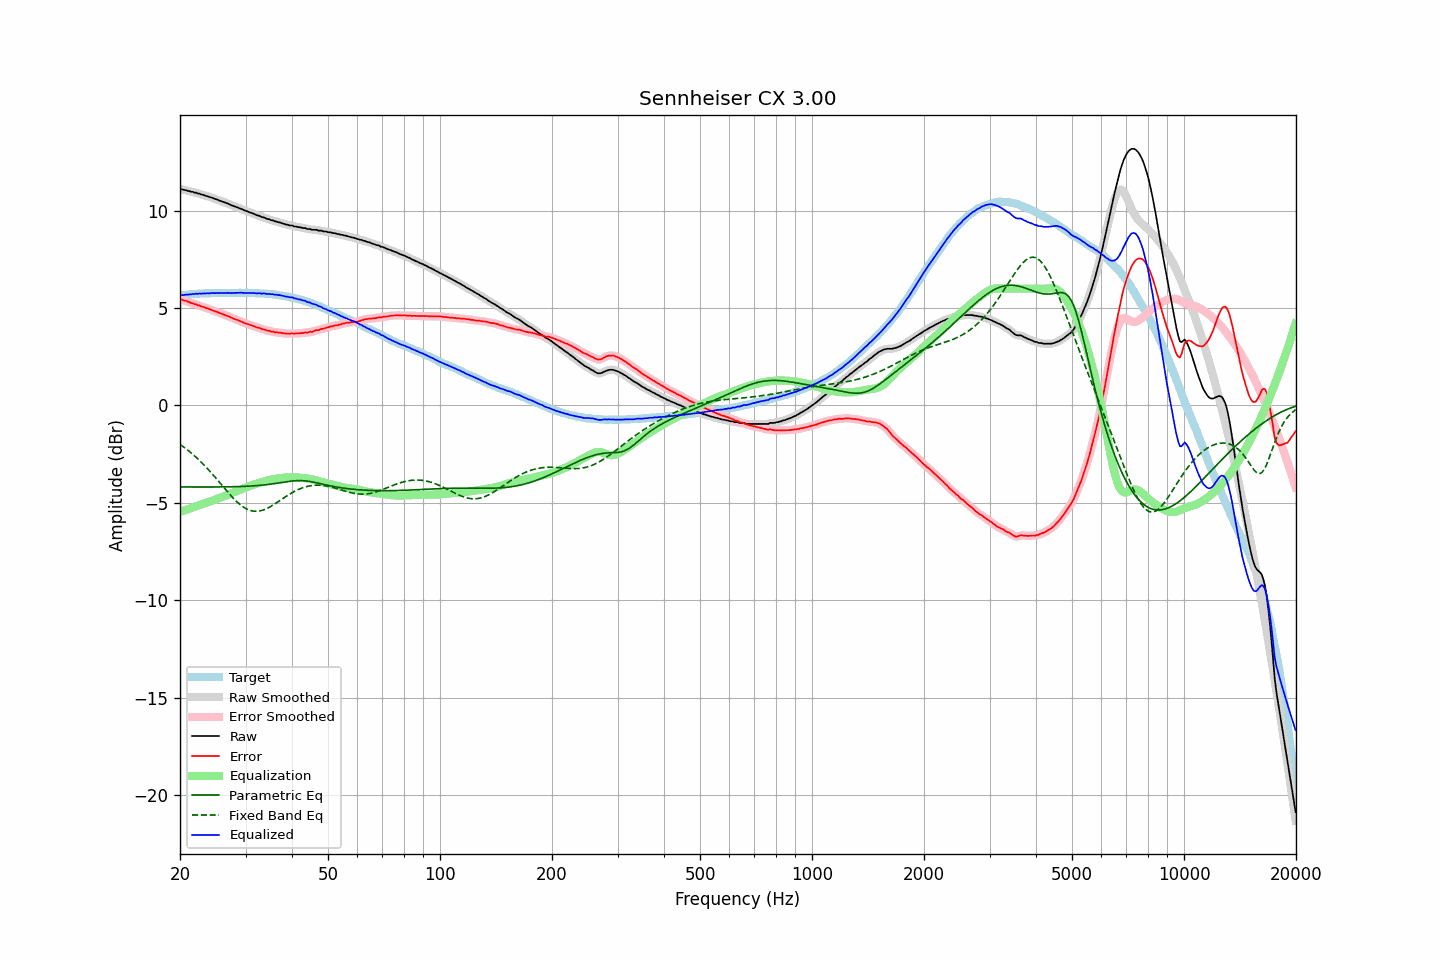

The data file committed next to this chart (first rows):
frequency, raw, error, smoothed, error_smoothed, equalization, parametric_eq, fixed_band_eq, equalized_raw, equalized_smoothed, target
20.00, 11.12, 5.47, 11.12, 5.47, -5.47, -4.19, -2.00, 5.65, 5.65, 5.65
20.20, 11.10, 5.44, 11.10, 5.44, -5.44, -4.19, -2.06, 5.66, 5.66, 5.66
20.40, 11.08, 5.41, 11.08, 5.41, -5.41, -4.19, -2.12, 5.67, 5.67, 5.67
20.61, 11.06, 5.38, 11.06, 5.38, -5.38, -4.19, -2.18, 5.68, 5.68, 5.68
20.81, 11.05, 5.37, 11.04, 5.36, -5.35, -4.19, -2.24, 5.70, 5.69, 5.68
21.02, 11.01, 5.32, 11.02, 5.33, -5.33, -4.19, -2.31, 5.69, 5.70, 5.69
21.23, 11.01, 5.31, 11.00, 5.30, -5.30, -4.19, -2.37, 5.71, 5.70, 5.70
21.44, 10.97, 5.25, 10.98, 5.26, -5.27, -4.19, -2.44, 5.70, 5.71, 5.72
21.66, 10.97, 5.25, 10.96, 5.24, -5.24, -4.19, -2.51, 5.73, 5.72, 5.72
21.87, 10.93, 5.20, 10.94, 5.21, -5.21, -4.19, -2.59, 5.72, 5.73, 5.73
22.09, 10.93, 5.20, 10.92, 5.19, -5.18, -4.19, -2.66, 5.75, 5.74, 5.73
22.31, 10.88, 5.14, 10.89, 5.16, -5.16, -4.19, -2.74, 5.72, 5.74, 5.74
22.54, 10.88, 5.14, 10.87, 5.13, -5.13, -4.19, -2.82, 5.75, 5.74, 5.74
22.76, 10.84, 5.09, 10.85, 5.10, -5.10, -4.19, -2.90, 5.74, 5.74, 5.75
22.99, 10.82, 5.07, 10.82, 5.07, -5.07, -4.19, -2.98, 5.75, 5.75, 5.75
23.22, 10.80, 5.05, 10.79, 5.04, -5.04, -4.19, -3.06, 5.76, 5.75, 5.75
23.45, 10.76, 5.00, 10.77, 5.02, -5.02, -4.19, -3.15, 5.74, 5.75, 5.76
23.69, 10.75, 5.00, 10.74, 4.99, -4.99, -4.19, -3.24, 5.77, 5.76, 5.76
23.92, 10.71, 4.96, 10.72, 4.96, -4.96, -4.19, -3.33, 5.75, 5.76, 5.76
24.16, 10.69, 4.93, 10.69, 4.93, -4.93, -4.19, -3.42, 5.77, 5.77, 5.76
24.40, 10.67, 4.90, 10.66, 4.89, -4.89, -4.19, -3.51, 5.78, 5.77, 5.77
24.65, 10.63, 4.86, 10.64, 4.86, -4.86, -4.19, -3.61, 5.77, 5.77, 5.77
24.89, 10.60, 4.83, 10.60, 4.83, -4.83, -4.19, -3.70, 5.77, 5.77, 5.77
25.14, 10.58, 4.81, 10.57, 4.80, -4.80, -4.19, -3.80, 5.78, 5.77, 5.77
25.39, 10.54, 4.77, 10.54, 4.77, -4.77, -4.19, -3.90, 5.77, 5.77, 5.77
25.65, 10.51, 4.74, 10.51, 4.74, -4.74, -4.19, -3.99, 5.77, 5.77, 5.77
25.91, 10.48, 4.71, 10.48, 4.71, -4.71, -4.18, -4.09, 5.77, 5.77, 5.77
26.16, 10.45, 4.67, 10.45, 4.68, -4.68, -4.18, -4.19, 5.77, 5.77, 5.78
26.43, 10.42, 4.64, 10.42, 4.65, -4.65, -4.18, -4.29, 5.78, 5.78, 5.78
26.69, 10.39, 4.61, 10.39, 4.61, -4.61, -4.18, -4.38, 5.78, 5.78, 5.78
26.96, 10.36, 4.59, 10.36, 4.58, -4.58, -4.18, -4.48, 5.78, 5.78, 5.78
27.23, 10.32, 4.55, 10.32, 4.55, -4.54, -4.18, -4.57, 5.78, 5.78, 5.77
27.50, 10.28, 4.51, 10.28, 4.51, -4.51, -4.18, -4.66, 5.77, 5.77, 5.77
27.77, 10.25, 4.47, 10.25, 4.47, -4.48, -4.17, -4.75, 5.77, 5.77, 5.78
28.05, 10.22, 4.44, 10.22, 4.44, -4.44, -4.17, -4.83, 5.78, 5.78, 5.78
28.33, 10.19, 4.41, 10.19, 4.41, -4.41, -4.17, -4.91, 5.78, 5.78, 5.78
28.62, 10.16, 4.38, 10.16, 4.38, -4.38, -4.17, -4.99, 5.79, 5.79, 5.78
28.90, 10.13, 4.34, 10.13, 4.35, -4.34, -4.17, -5.06, 5.79, 5.79, 5.79
29.19, 10.10, 4.32, 10.10, 4.31, -4.31, -4.16, -5.13, 5.79, 5.79, 5.79
29.48, 10.06, 4.28, 10.06, 4.27, -4.28, -4.16, -5.19, 5.78, 5.78, 5.78
29.78, 10.02, 4.24, 10.02, 4.24, -4.24, -4.16, -5.25, 5.78, 5.78, 5.78
30.08, 9.99, 4.20, 9.99, 4.21, -4.21, -4.15, -5.29, 5.78, 5.78, 5.79
30.38, 9.96, 4.18, 9.96, 4.18, -4.18, -4.15, -5.34, 5.78, 5.78, 5.78
30.68, 9.93, 4.15, 9.93, 4.15, -4.15, -4.14, -5.37, 5.78, 5.78, 5.78
30.99, 9.90, 4.13, 9.90, 4.13, -4.12, -4.14, -5.40, 5.78, 5.78, 5.78
31.30, 9.87, 4.10, 9.87, 4.10, -4.09, -4.13, -5.42, 5.78, 5.78, 5.77
31.61, 9.84, 4.07, 9.84, 4.07, -4.07, -4.13, -5.43, 5.77, 5.77, 5.77
31.93, 9.80, 4.04, 9.80, 4.04, -4.04, -4.12, -5.44, 5.76, 5.76, 5.76
32.24, 9.76, 3.99, 9.77, 4.01, -4.01, -4.12, -5.44, 5.75, 5.76, 5.77
32.57, 9.75, 4.00, 9.74, 3.98, -3.98, -4.11, -5.43, 5.77, 5.75, 5.76
32.89, 9.71, 3.96, 9.71, 3.96, -3.96, -4.10, -5.41, 5.75, 5.75, 5.75
33.22, 9.67, 3.92, 9.68, 3.93, -3.93, -4.09, -5.39, 5.74, 5.76, 5.75
33.55, 9.66, 3.91, 9.65, 3.90, -3.90, -4.09, -5.36, 5.76, 5.75, 5.75
33.89, 9.63, 3.89, 9.62, 3.88, -3.88, -4.08, -5.33, 5.75, 5.74, 5.75
34.23, 9.58, 3.85, 9.60, 3.86, -3.86, -4.07, -5.30, 5.72, 5.74, 5.73
34.57, 9.57, 3.84, 9.56, 3.83, -3.84, -4.06, -5.25, 5.73, 5.73, 5.73
34.92, 9.54, 3.82, 9.54, 3.82, -3.82, -4.05, -5.21, 5.72, 5.72, 5.72
35.27, 9.51, 3.79, 9.52, 3.80, -3.80, -4.03, -5.16, 5.71, 5.72, 5.72
35.62, 9.50, 3.80, 9.49, 3.78, -3.78, -4.02, -5.11, 5.72, 5.70, 5.70
35.97, 9.45, 3.75, 9.46, 3.77, -3.77, -4.01, -5.06, 5.68, 5.69, 5.70
... 635 more rows
